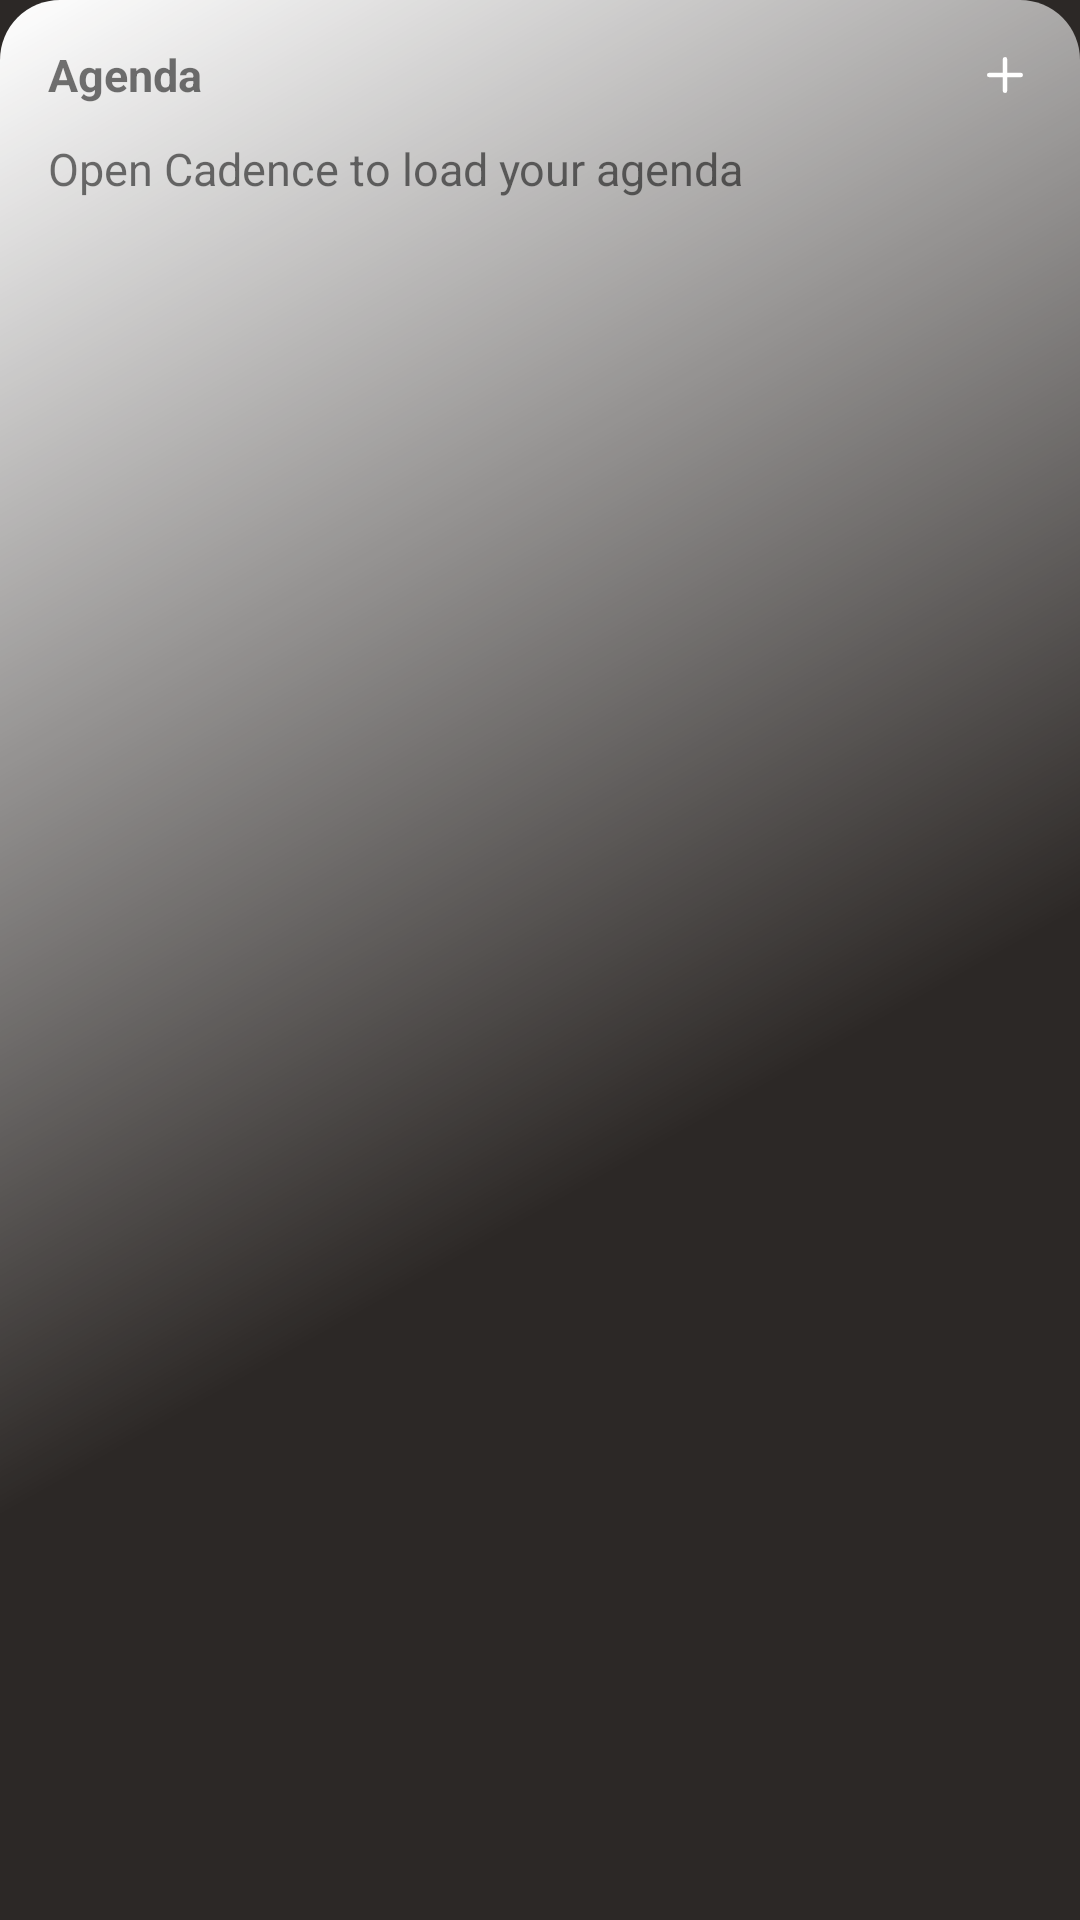

Here is an Android app screen rendered from its layout file. Give the layout XML and the strings, colors and styles it references.
<!-- AndroidManifest.xml: application theme CadenceTheme -->
<!-- res/layout/widget_agenda.xml -->
<FrameLayout xmlns:android="http://schemas.android.com/apk/res/android"
    android:id="@+id/card_root" android:layout_width="match_parent" android:layout_height="match_parent">
    <include layout="@layout/widget_card_layers" />
    <LinearLayout android:layout_width="match_parent" android:layout_height="match_parent" android:orientation="vertical">
        <LinearLayout android:id="@+id/agenda_header" android:layout_width="match_parent" android:layout_height="wrap_content"
            android:orientation="horizontal" android:gravity="center_vertical"
            android:paddingStart="16dp" android:paddingEnd="10dp" android:paddingTop="10dp" android:paddingBottom="6dp">
            <TextView android:id="@+id/agenda_heading" android:layout_width="0dp" android:layout_height="wrap_content"
                android:layout_weight="1" android:text="Agenda" android:textSize="15sp" android:textStyle="bold" />
            <ImageView android:id="@+id/agenda_add" android:layout_width="30dp" android:layout_height="30dp" android:padding="6dp"
                android:src="@drawable/ic_plus" android:contentDescription="Add" />
        </LinearLayout>
        <FrameLayout android:layout_width="match_parent" android:layout_height="0dp" android:layout_weight="1">
            <ListView android:id="@+id/agenda_list" android:layout_width="match_parent" android:layout_height="match_parent"
                android:paddingBottom="10dp" android:clipToPadding="false"
                android:divider="@null" android:dividerHeight="0dp" android:scrollbars="none" />
            <TextView android:id="@+id/agenda_empty" android:layout_width="match_parent" android:layout_height="wrap_content"
                android:paddingStart="16dp" android:paddingEnd="16dp" android:paddingBottom="16dp" android:textSize="15sp"
                android:text="Open Cadence to load your agenda" />
        </FrameLayout>
    </LinearLayout>
</FrameLayout>
<!-- res/layout/widget_card_layers.xml (included above) -->
<merge xmlns:android="http://schemas.android.com/apk/res/android">
    <ImageView android:id="@+id/card_bg" android:layout_width="match_parent" android:layout_height="match_parent"
        android:src="@drawable/widget_card" android:scaleType="fitXY" android:importantForAccessibility="no" />
    <ImageView android:id="@+id/card_tint" android:layout_width="match_parent" android:layout_height="match_parent"
        android:src="@drawable/widget_card_tint" android:scaleType="fitXY" android:importantForAccessibility="no" />
</merge>
<!-- resources referenced by this layout -->
<resources>
  <!-- drawable ic_plus (drawable) -->
  <vector xmlns:android="http://schemas.android.com/apk/res/android"
      android:width="24dp" android:height="24dp" android:viewportWidth="24" android:viewportHeight="24">
      <path android:strokeColor="#FFFFFFFF" android:strokeWidth="2" android:strokeLineCap="round" android:strokeLineJoin="round"
          android:fillColor="@android:color/transparent" android:pathData="M5,12h14M12,5v14"/>
  </vector>
  <!-- drawable widget_card_tint (drawable) -->
  <shape xmlns:android="http://schemas.android.com/apk/res/android" android:shape="rectangle">
      <gradient android:type="linear" android:angle="315"
          android:startColor="#FFFFFFFF" android:centerColor="#00FFFFFF" android:endColor="#00FFFFFF" android:centerX="0.6" />
      <corners android:radius="20dp" />
  </shape>
  <style name="CadenceTheme" parent="android:style/Theme.Material.Light.NoActionBar">
          <item name="android:windowBackground">@color/window_background</item>
          <item name="android:windowLightStatusBar">false</item>
          <item name="android:statusBarColor">#1F1B19</item>
          <item name="android:navigationBarColor">#2C2826</item>
          <item name="android:windowLightNavigationBar">false</item>
          <item name="android:windowActionModeOverlay">true</item>
      </style>
  <color name="window_background">#2C2826</color>
</resources>
